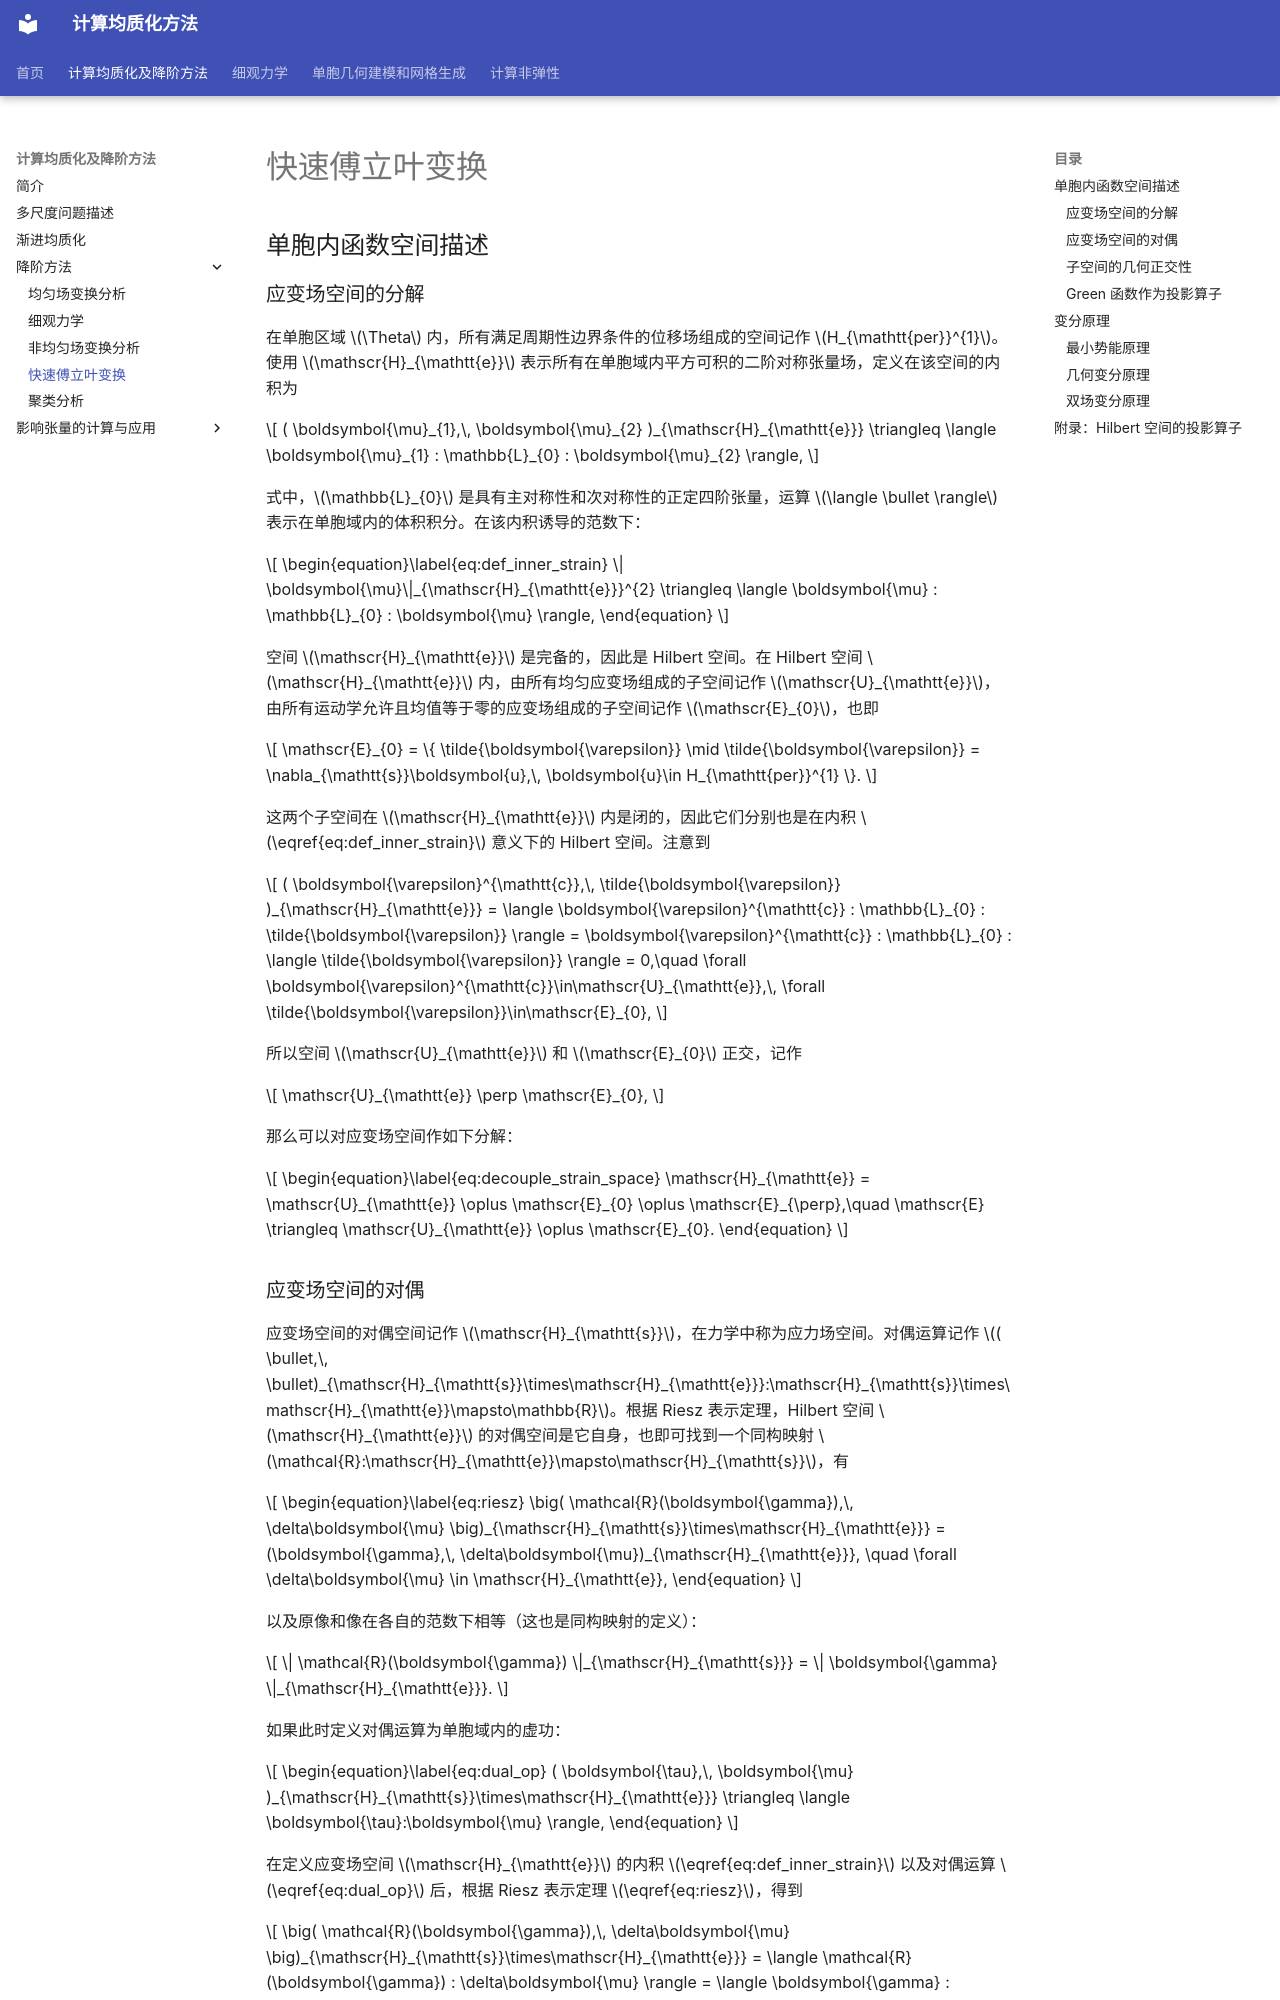

repository: qiuxiaohuo/C21GroupWeb-public · page: _roh/chap1_基础/sec3_rom_diff/fft/index.html · generator: mkdocs

# 快速傅立叶变换

## 单胞内函数空间描述

### 应变场空间的分解

在单胞区域 $\Theta$ 内，所有满足周期性边界条件的位移场组成的空间记作 $H_{\mathtt{per}}^{1}$。使用 $\mathscr{H}_{\mathtt{e}}$ 表示所有在单胞域内平方可积的二阶对称张量场，定义在该空间的内积为

$$
( \boldsymbol{\mu}_{1},\, \boldsymbol{\mu}_{2} )_{\mathscr{H}_{\mathtt{e}}}
\triangleq \langle \boldsymbol{\mu}_{1} : \mathbb{L}_{0} : \boldsymbol{\mu}_{2} \rangle,
$$

式中，$\mathbb{L}_{0}$ 是具有主对称性和次对称性的正定四阶张量，运算 $\langle \bullet \rangle$ 表示在单胞域内的体积积分。在该内积诱导的范数下：

$$
\begin{equation}\label{eq:def_inner_strain}
\| \boldsymbol{\mu}\|_{\mathscr{H}_{\mathtt{e}}}^{2}
\triangleq \langle \boldsymbol{\mu} : \mathbb{L}_{0} : \boldsymbol{\mu} \rangle,
\end{equation}
$$

空间 $\mathscr{H}_{\mathtt{e}}$ 是完备的，因此是 Hilbert 空间。在 Hilbert 空间 $\mathscr{H}_{\mathtt{e}}$ 内，由所有均匀应变场组成的子空间记作 $\mathscr{U}_{\mathtt{e}}$，由所有运动学允许且均值等于零的应变场组成的子空间记作 $\mathscr{E}_{0}$，也即

$$
\mathscr{E}_{0} = \{ \tilde{\boldsymbol{\varepsilon}}
\mid \tilde{\boldsymbol{\varepsilon}} = \nabla_{\mathtt{s}}\boldsymbol{u},\, \boldsymbol{u}\in H_{\mathtt{per}}^{1} \}.
$$

这两个子空间在 $\mathscr{H}_{\mathtt{e}}$ 内是闭的，因此它们分别也是在内积 $\eqref{eq:def_inner_strain}$ 意义下的 Hilbert 空间。注意到

$$
( \boldsymbol{\varepsilon}^{\mathtt{c}},\, \tilde{\boldsymbol{\varepsilon}} )_{\mathscr{H}_{\mathtt{e}}}
= \langle \boldsymbol{\varepsilon}^{\mathtt{c}} : \mathbb{L}_{0} : \tilde{\boldsymbol{\varepsilon}} \rangle
= \boldsymbol{\varepsilon}^{\mathtt{c}} : \mathbb{L}_{0} : \langle \tilde{\boldsymbol{\varepsilon}} \rangle = 0,\quad
\forall \boldsymbol{\varepsilon}^{\mathtt{c}}\in\mathscr{U}_{\mathtt{e}},\, 
\forall \tilde{\boldsymbol{\varepsilon}}\in\mathscr{E}_{0},
$$

所以空间 $\mathscr{U}_{\mathtt{e}}$ 和 $\mathscr{E}_{0}$ 正交，记作

$$
\mathscr{U}_{\mathtt{e}} \perp \mathscr{E}_{0},
$$

那么可以对应变场空间作如下分解：

$$
\begin{equation}\label{eq:decouple_strain_space}
\mathscr{H}_{\mathtt{e}} = \mathscr{U}_{\mathtt{e}} \oplus \mathscr{E}_{0} \oplus \mathscr{E}_{\perp},\quad
\mathscr{E} \triangleq \mathscr{U}_{\mathtt{e}} \oplus \mathscr{E}_{0}.
\end{equation}
$$
